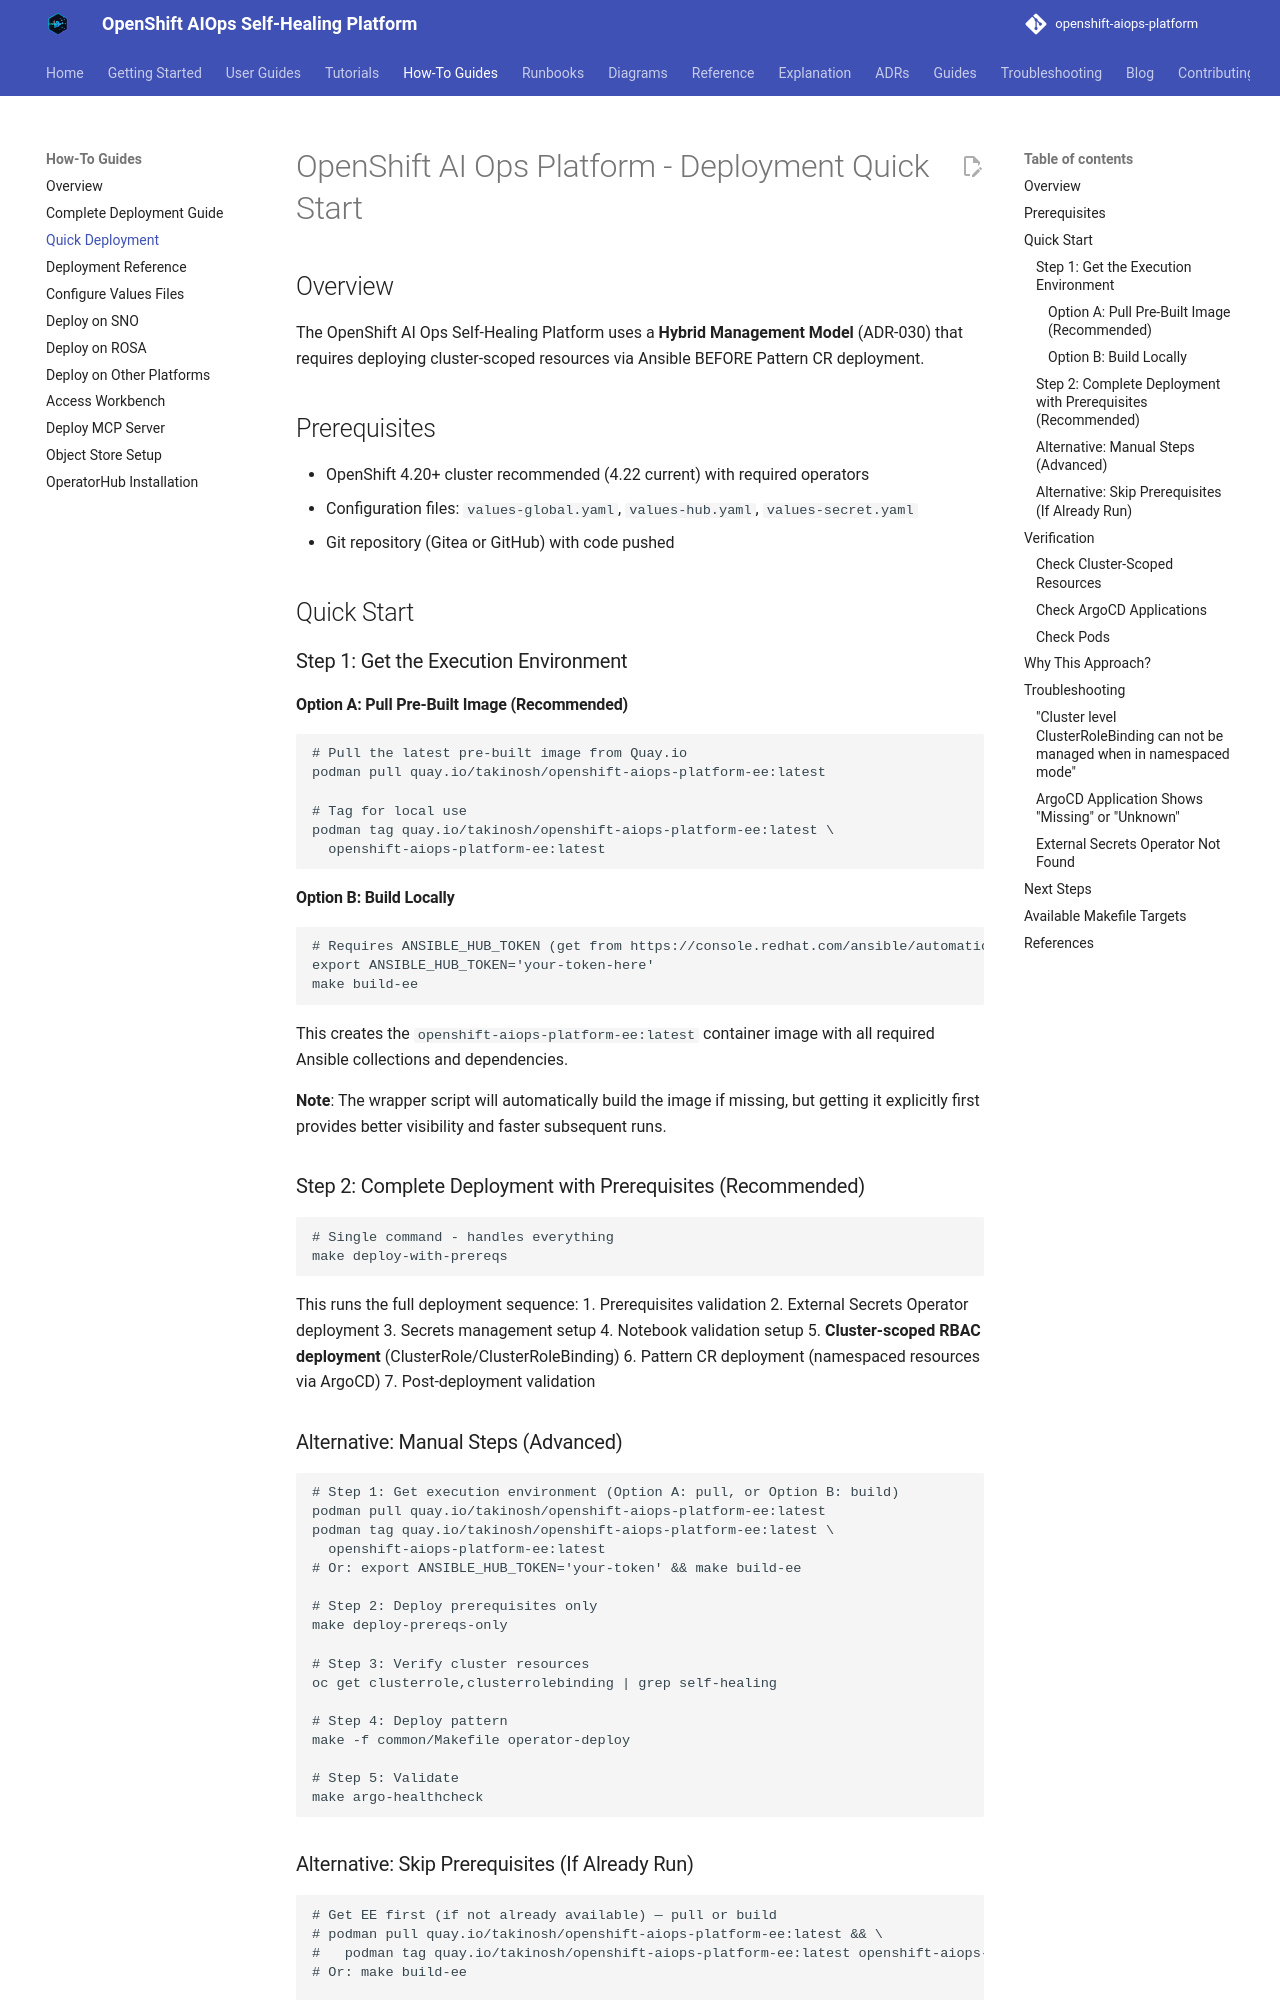

repository: KubeHeal/openshift-aiops-platform · page: how-to/quick-deployment/index.html · generator: mkdocs

# OpenShift AI Ops Platform - Deployment Quick Start

## Overview

The OpenShift AI Ops Self-Healing Platform uses a **Hybrid Management Model** (ADR-030) that requires deploying cluster-scoped resources via Ansible BEFORE Pattern CR deployment.

## Prerequisites

- OpenShift 4.20+ cluster recommended (4.22 current) with required operators
- Configuration files: `values-global.yaml`, `values-hub.yaml`, `values-secret.yaml`
- Git repository (Gitea or GitHub) with code pushed

## Quick Start

### Step 1: Get the Execution Environment

#### Option A: Pull Pre-Built Image (Recommended)

```bash
# Pull the latest pre-built image from Quay.io
podman pull quay.io/takinosh/openshift-aiops-platform-ee:latest

# Tag for local use
podman tag quay.io/takinosh/openshift-aiops-platform-ee:latest \
  openshift-aiops-platform-ee:latest
```

#### Option B: Build Locally

```bash
# Requires ANSIBLE_HUB_TOKEN (get from https://console.redhat.com/ansible/automation-hub/token)
export ANSIBLE_HUB_TOKEN='your-token-here'
make build-ee
```

This creates the `openshift-aiops-platform-ee:latest` container image with all required Ansible collections and dependencies.

**Note**: The wrapper script will automatically build the image if missing, but getting it explicitly first provides better visibility and faster subsequent runs.

### Step 2: Complete Deployment with Prerequisites (Recommended)

```bash
# Single command - handles everything
make deploy-with-prereqs
```

This runs the full deployment sequence:
1. Prerequisites validation
2. External Secrets Operator deployment
3. Secrets management setup
4. Notebook validation setup
5. **Cluster-scoped RBAC deployment** (ClusterRole/ClusterRoleBinding)
6. Pattern CR deployment (namespaced resources via ArgoCD)
7. Post-deployment validation

### Alternative: Manual Steps (Advanced)

```bash
# Step 1: Get execution environment (Option A: pull, or Option B: build)
podman pull quay.io/takinosh/openshift-aiops-platform-ee:latest
podman tag quay.io/takinosh/openshift-aiops-platform-ee:latest \
  openshift-aiops-platform-ee:latest
# Or: export ANSIBLE_HUB_TOKEN='your-token' && make build-ee

# Step 2: Deploy prerequisites only
make deploy-prereqs-only

# Step 3: Verify cluster resources
oc get clusterrole,clusterrolebinding | grep self-healing

# Step 4: Deploy pattern
make -f common/Makefile operator-deploy

# Step 5: Validate
make argo-healthcheck
```
